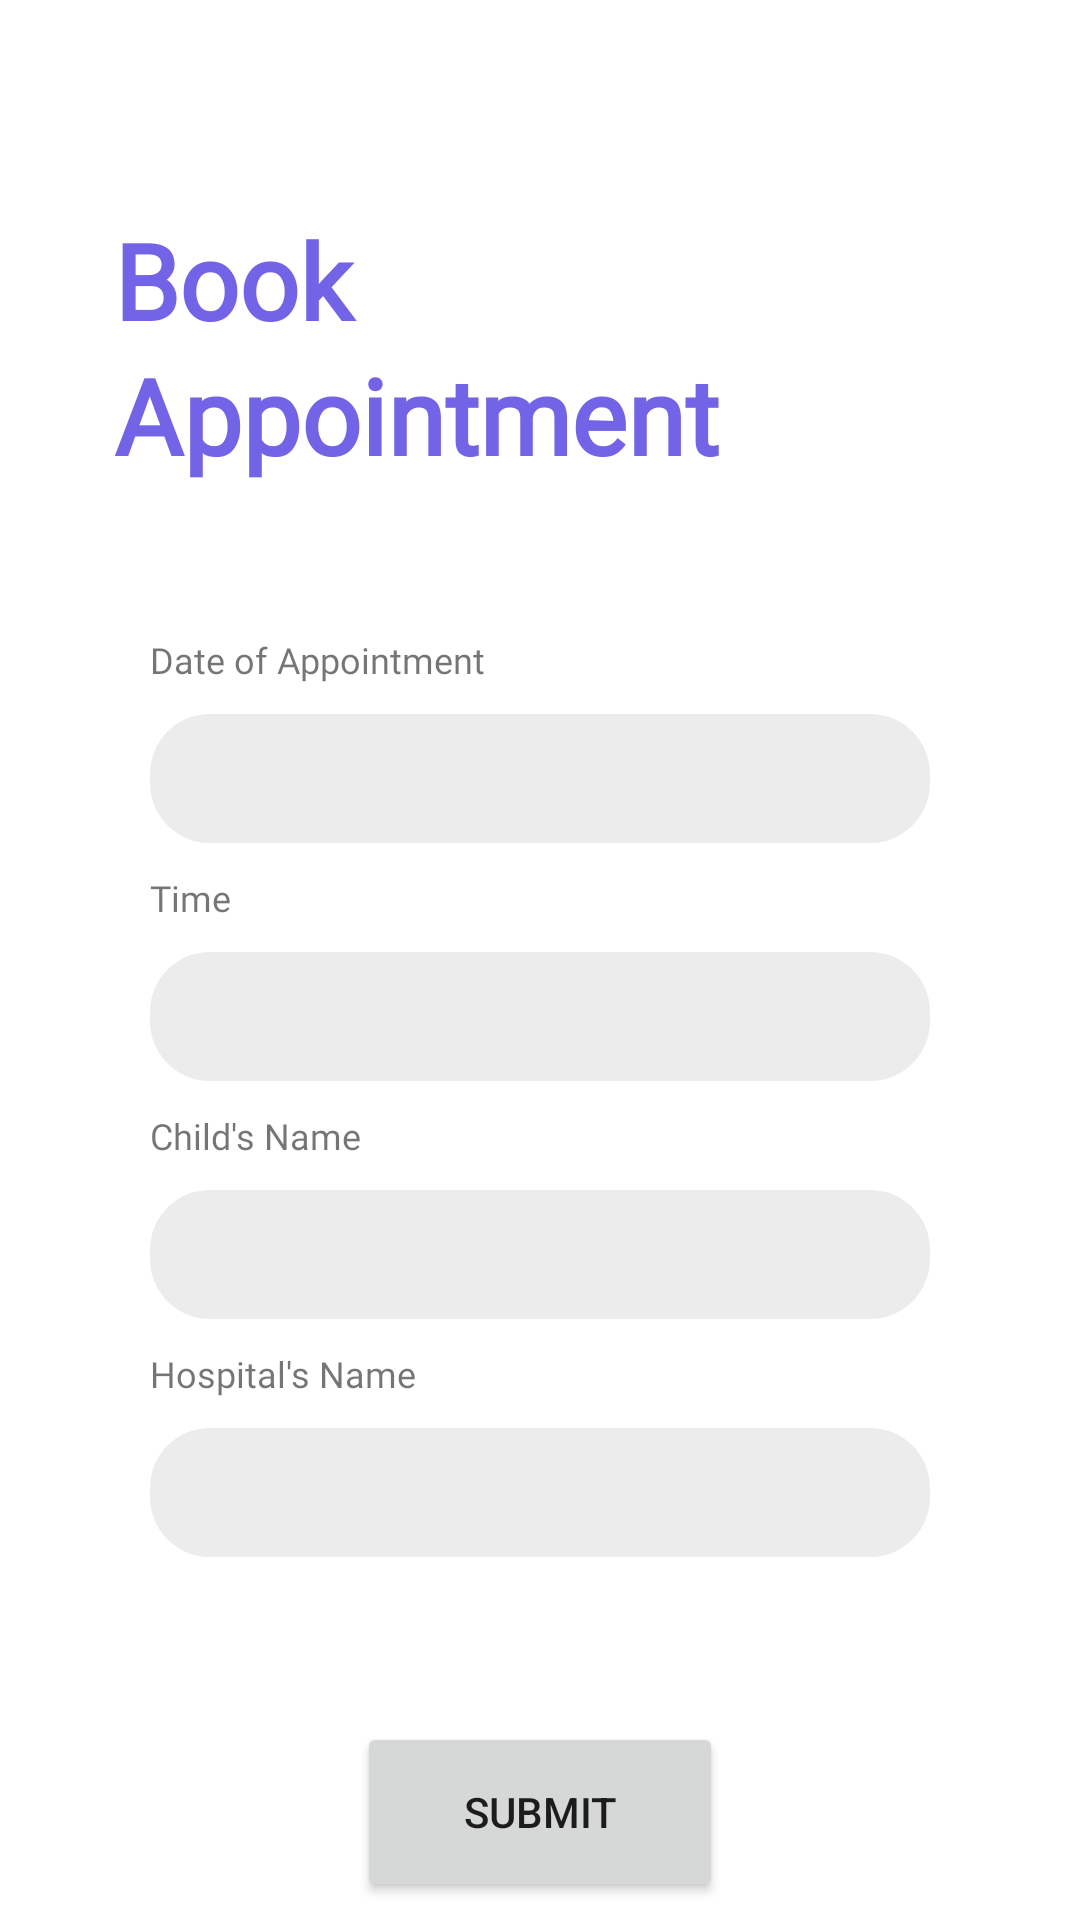

The Android layout XML behind this screen, and the referenced resources:
<!-- AndroidManifest.xml: application theme Theme.Evaccination -->
<!-- res/layout/fragment_parent_book_appointment.xml -->
<?xml version="1.0" encoding="utf-8"?>
<FrameLayout xmlns:android="http://schemas.android.com/apk/res/android"
    xmlns:app="http://schemas.android.com/apk/res-auto"
    xmlns:tools="http://schemas.android.com/tools"
    android:layout_width="match_parent"
    android:layout_height="match_parent"
    tools:context=".parent.drawer.fragments.BookAppointment">


    <androidx.constraintlayout.widget.ConstraintLayout
        android:layout_width="match_parent"
        android:layout_height="match_parent">

        <TextView
            android:id="@+id/parent_deta"
            android:layout_width="284dp"
            android:layout_height="wrap_content"
            android:layout_marginTop="70dp"
            android:fontFamily="@font/poppins"
            android:lineHeight="45sp"
            android:text="Book Appointment"
            android:textColor="#7363E7"
            android:textSize="35sp"
            android:textStyle="bold"
            app:layout_constraintEnd_toEndOf="parent"
            app:layout_constraintStart_toStartOf="parent"
            app:layout_constraintTop_toTopOf="parent" />

        <LinearLayout
            android:id="@+id/GroupDateOfAppointment"
            android:layout_width="match_parent"
            android:layout_height="wrap_content"
            android:layout_marginStart="50dp"
            android:layout_marginTop="50dp"
            android:layout_marginEnd="50dp"
            android:orientation="vertical"
            app:layout_constraintEnd_toEndOf="parent"
            app:layout_constraintStart_toStartOf="parent"
            app:layout_constraintTop_toBottomOf="@id/parent_deta">

            <TextView
                android:layout_width="wrap_content"
                android:layout_height="wrap_content"
                android:fontFamily="@font/lora"
                android:text="Date of Appointment"
                android:textSize="12sp" />

            <TextView
                android:id="@+id/DateOfAppointment"
                android:layout_width="match_parent"
                android:layout_height="43dp"
                android:layout_marginTop="10dp"
                android:gravity="center"
                android:background="@drawable/rounded_edittext"
                android:textAlignment="center"
                android:textSize="15sp"
                app:layout_constraintEnd_toEndOf="parent"
                app:layout_constraintStart_toStartOf="parent"
                app:layout_constraintTop_toBottomOf="@id/parent_deta"
             />

        </LinearLayout>

        <LinearLayout
            android:id="@+id/GroupTime"
            android:layout_width="match_parent"
            android:layout_height="wrap_content"
            android:layout_marginStart="50dp"
            android:layout_marginTop="10dp"
            android:layout_marginEnd="50dp"
            android:orientation="vertical"
            app:layout_constraintEnd_toEndOf="parent"
            app:layout_constraintStart_toStartOf="parent"
            app:layout_constraintTop_toBottomOf="@id/GroupDateOfAppointment">

            <TextView
                android:layout_width="wrap_content"
                android:layout_height="wrap_content"

                android:fontFamily="@font/lora"
                android:text="Time"
                android:textSize="12sp" />

            <TextView
                android:id="@+id/Time"
                android:layout_width="match_parent"
                android:layout_height="43dp"
                android:layout_marginTop="10dp"
                android:background="@drawable/rounded_edittext"
                android:textAlignment="center"
                android:gravity="center"
                android:textSize="15sp"
                app:layout_constraintEnd_toEndOf="parent"
                app:layout_constraintStart_toStartOf="parent"
                app:layout_constraintTop_toBottomOf="@id/parent_deta" />

        </LinearLayout>

        <LinearLayout
            android:id="@+id/GroupChildName"
            android:layout_width="match_parent"
            android:layout_height="wrap_content"
            android:layout_marginStart="50dp"
            android:layout_marginTop="10dp"
            android:layout_marginEnd="50dp"
            android:orientation="vertical"
            app:layout_constraintEnd_toEndOf="parent"
            app:layout_constraintStart_toStartOf="parent"
            app:layout_constraintTop_toBottomOf="@id/GroupTime">

            <TextView
                android:layout_width="wrap_content"
                android:layout_height="wrap_content"
                android:fontFamily="@font/lora"
                android:text="Child's Name"
                android:textSize="12sp" />

            <Spinner
                android:id="@+id/ChildName"
                android:layout_width="match_parent"
                android:layout_height="43dp"
                android:layout_marginTop="10dp"
                android:background="@drawable/rounded_edittext"
                android:textAlignment="center"
                android:textSize="15sp"
                app:layout_constraintEnd_toEndOf="parent"
                app:layout_constraintStart_toStartOf="parent"
                app:layout_constraintTop_toBottomOf="@id/parent_deta" />

        </LinearLayout>

        <LinearLayout
            android:id="@+id/GroupHospitalName"
            android:layout_width="match_parent"
            android:layout_height="wrap_content"
            android:layout_marginStart="50dp"
            android:layout_marginTop="10dp"
            android:layout_marginEnd="50dp"
            android:orientation="vertical"
            app:layout_constraintEnd_toEndOf="parent"
            app:layout_constraintStart_toStartOf="parent"
            app:layout_constraintTop_toBottomOf="@id/GroupChildName">

            <TextView
                android:layout_width="wrap_content"
                android:layout_height="wrap_content"
                android:fontFamily="@font/lora"
                android:text="Hospital's Name"
                android:textSize="12sp" />

            <Spinner
                android:id="@+id/HospitalName"
                android:layout_width="match_parent"
                android:layout_height="43dp"
                android:layout_marginTop="10dp"
                android:background="@drawable/rounded_edittext"
                android:textAlignment="center"
                android:textSize="15sp"
                app:layout_constraintEnd_toEndOf="parent"
                app:layout_constraintStart_toStartOf="parent"
                app:layout_constraintTop_toBottomOf="@id/parent_deta" />

        </LinearLayout>

        <Button
            android:id="@+id/Submit"
            android:layout_width="122dp"
            android:layout_height="60dp"
            android:layout_marginTop="55dp"
            android:text="Submit"
            app:cornerRadius="24dp"
            app:layout_constraintEnd_toEndOf="parent"
            app:layout_constraintStart_toStartOf="parent"
            app:layout_constraintTop_toBottomOf="@+id/GroupHospitalName" />


    </androidx.constraintlayout.widget.ConstraintLayout>

</FrameLayout>
<!-- resources referenced by this layout -->
<resources>
  <!-- drawable rounded_edittext (drawable) -->
  <shape xmlns:android="http://schemas.android.com/apk/res/android"
      android:shape="rectangle"
      android:padding="10dp">
  
      <solid android:color="#80D9D9D9" />
      <corners
          android:bottomRightRadius="20dp"
          android:bottomLeftRadius="20dp"
          android:topLeftRadius="20dp"
          android:topRightRadius="20dp" />
  </shape>
  <style name="Theme.Evaccination" parent="Theme.MaterialComponents.Light.NoActionBar">
          
          <item name="colorPrimary">#7363E7</item>
          <item name="colorPrimaryVariant">#6a65ad</item>
          <item name="colorOnPrimary">@color/white</item>
          
          <item name="colorSecondary">#7363E7</item>
          <item name="colorSecondaryVariant">#6a65ad</item>
          <item name="colorOnSecondary">@color/white</item>
          
          <item name="android:statusBarColor">?attr/colorPrimary</item>
          
      </style>
  <!-- not gathered from this repository: default colours our renderer supplied (Android Studio template values) -->
  <color name="white">#FFFFFFFF</color>
</resources>
